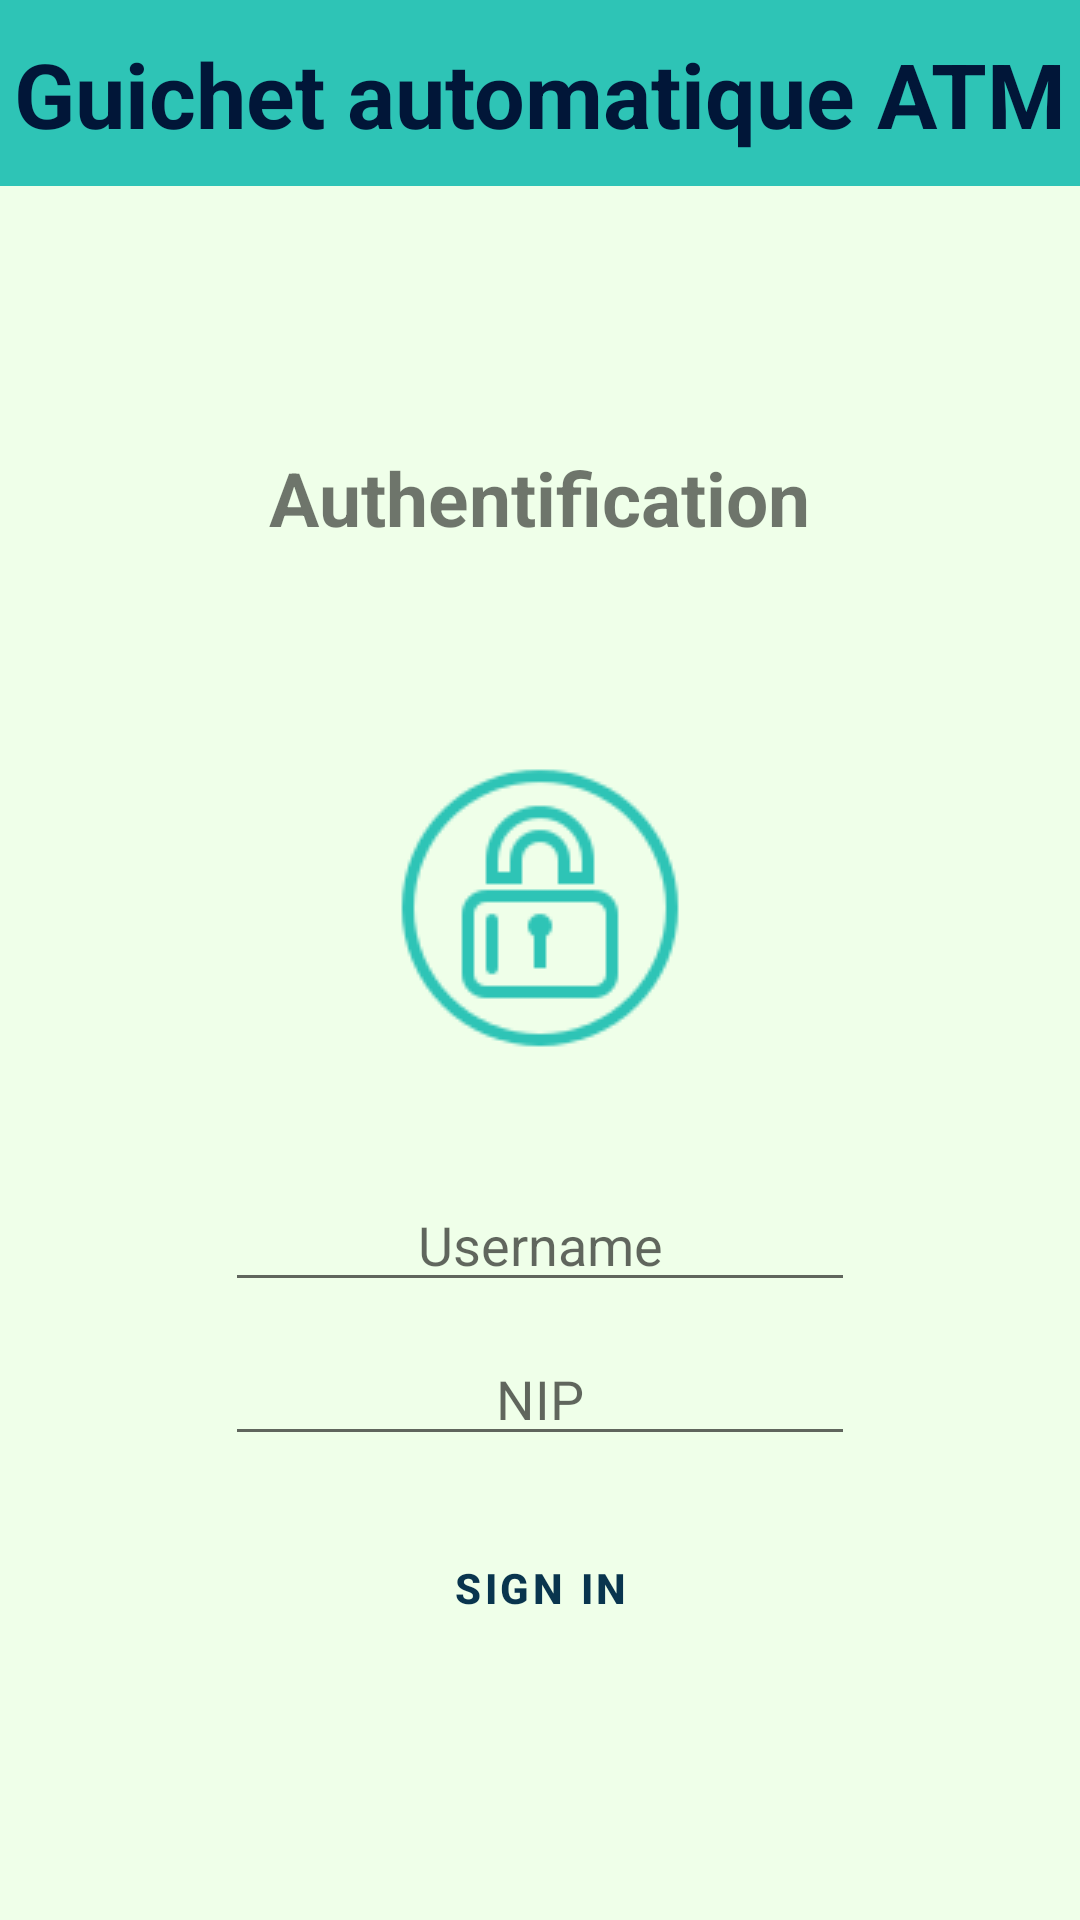

Layout XML and referenced resources for this Android screen:
<!-- AndroidManifest.xml: application theme Theme.Guichet_Automatique -->
<!-- res/layout/activity_main.xml -->
<?xml version="1.0" encoding="utf-8"?>
<androidx.constraintlayout.widget.ConstraintLayout xmlns:android="http://schemas.android.com/apk/res/android"
    xmlns:app="http://schemas.android.com/apk/res-auto"
    xmlns:tools="http://schemas.android.com/tools"
    android:layout_width="match_parent"
    android:layout_height="match_parent"
    tools:context=".MainActivity"
    android:background="#EFFFE9">

    <androidx.constraintlayout.widget.ConstraintLayout
        android:id="@+id/constraintLayout"
        android:layout_width="match_parent"
        android:layout_height="62dp"
        android:background="#2EC4B6"
        app:layout_constraintEnd_toEndOf="parent"
        app:layout_constraintHorizontal_bias="0.0"
        app:layout_constraintStart_toStartOf="parent"
        app:layout_constraintTop_toTopOf="parent">

        <TextView
            android:layout_width="wrap_content"
            android:layout_height="wrap_content"
            android:text="Guichet automatique ATM"
            android:gravity="left"
            android:textColor="#011638"
            android:textSize="30sp"
            android:textStyle="bold"
            app:layout_constraintBottom_toBottomOf="parent"
            app:layout_constraintEnd_toEndOf="parent"
            app:layout_constraintStart_toStartOf="parent"
            app:layout_constraintTop_toTopOf="parent" />
    </androidx.constraintlayout.widget.ConstraintLayout>

    <LinearLayout
        android:id="@+id/linearLayout2"
        android:layout_width="wrap_content"
        android:layout_height="wrap_content"
        android:gravity="center"
        android:orientation="vertical"
        app:layout_constraintBottom_toBottomOf="parent"
        app:layout_constraintEnd_toEndOf="parent"
        app:layout_constraintStart_toStartOf="parent"
        app:layout_constraintTop_toBottomOf="@+id/constraintLayout">

        <TextView
            android:layout_width="wrap_content"
            android:layout_height="wrap_content"
            android:text="Authentification"
            android:textSize="25sp"
            android:textStyle="bold"
            android:layout_marginBottom="70dp"/>

        <ImageView
            android:layout_width="wrap_content"
            android:layout_height="wrap_content"
            android:layout_marginBottom="40dp"
            app:srcCompat="@drawable/key1">
        </ImageView>


        <EditText
            android:id="@+id/edtNom"
            android:layout_width="wrap_content"
            android:layout_height="wrap_content"
            android:layout_weight="1"
            android:ems="10"
            android:inputType="textPersonName"
            android:layout_gravity="center"
            android:hint="Username"
            android:textAlignment="center" />

        <EditText
            android:id="@+id/edtNip"
            android:layout_width="wrap_content"
            android:layout_height="wrap_content"
            android:layout_weight="1"
            android:ems="10"
            android:hint="NIP"
            android:layout_marginTop="10dp"
            android:inputType="textPassword"
            android:textAlignment="center" />

        <Button
            android:id="@+id/btnSign"
            style="@style/Widget.MaterialComponents.Button"
            android:layout_width="wrap_content"
            android:layout_height="wrap_content"
            android:layout_marginTop="20dp"
            android:layout_weight="1"
            android:backgroundTint="@color/turquoise"
            android:gravity="center"
            android:onClick="onClickSignIn"
            android:text="SIGN IN"
            android:textColor="@color/tarawera"
            android:textStyle="bold" />


    </LinearLayout>



</androidx.constraintlayout.widget.ConstraintLayout>
<!-- resources referenced by this layout -->
<resources>
  <color name="tarawera">#09354E</color>
  <color name="turquoise">#2EC4B6</color>
  <!-- drawable key1: png bitmap (drawable-v24, 5943 bytes) -->
  <style name="Theme.Guichet_Automatique" parent="Theme.MaterialComponents.DayNight.NoActionBar">
          
          <item name="colorPrimary">@color/purple_500</item>
          <item name="colorPrimaryVariant">@color/purple_700</item>
          <item name="colorOnPrimary">@color/white</item>
          
          <item name="colorSecondary">@color/teal_200</item>
          <item name="colorSecondaryVariant">@color/teal_700</item>
          <item name="colorOnSecondary">@color/black</item>
          
          <item name="android:statusBarColor" tools:targetApi="l">?attr/colorPrimaryVariant</item>
          
      </style>
  <color name="purple_500">#FF6200EE</color>
  <color name="purple_700">#FF3700B3</color>
  <color name="white">#FFFFFFFF</color>
  <color name="teal_200">#FF03DAC5</color>
  <color name="teal_700">#FF018786</color>
  <color name="black">#FF000000</color>
</resources>
